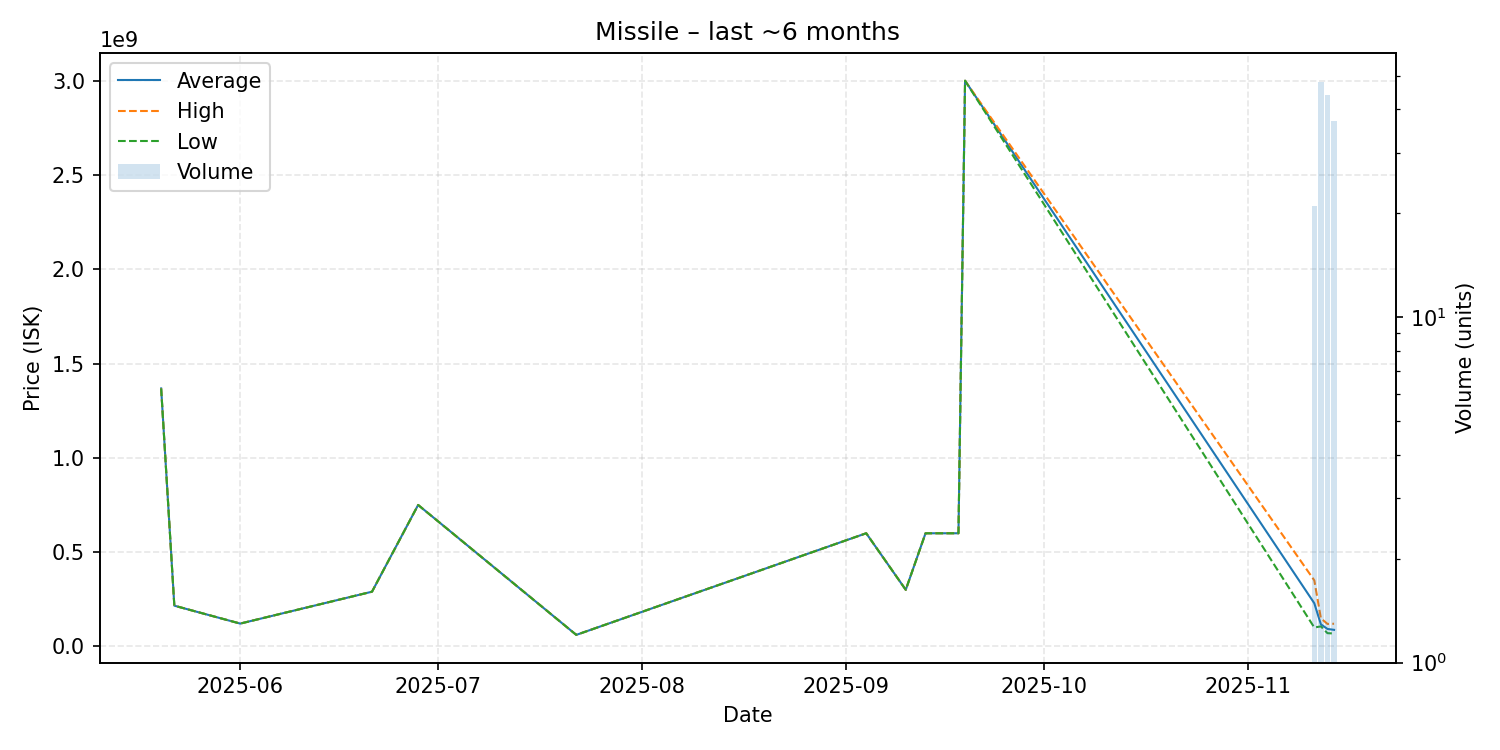

The file beside this chart, header and first rows:
date, average, highest, lowest, order_count, volume
2025-05-20, 1368000000, 1368000000, 1368000000, 1, 1
2025-05-22, 215900000, 215900000, 215900000, 1, 1
2025-06-01, 120900000, 120900000, 120900000, 1, 1
2025-06-21, 290000000, 290000000, 290000000, 1, 1
2025-06-28, 750000000, 750000000, 750000000, 1, 1
2025-07-22, 61000000, 61000000, 61000000, 1, 1
2025-09-04, 599900000, 599900000, 599900000, 1, 1
2025-09-10, 300000000, 300000000, 300000000, 1, 1
2025-09-13, 599800000, 599800000, 599800000, 1, 1
2025-09-15, 599900000, 599900000, 599900000, 1, 1
2025-09-18, 599900000, 599900000, 599900000, 1, 1
2025-09-19, 3000000000, 3000000000, 3000000000, 1, 1
2025-11-11, 228717619, 350100000, 100150000, 21, 21
2025-11-12, 116837917, 148900000, 106000000, 48, 48
2025-11-13, 92424091, 119000000, 70000000, 42, 44
2025-11-14, 87633784, 120000000, 68395000, 37, 37
